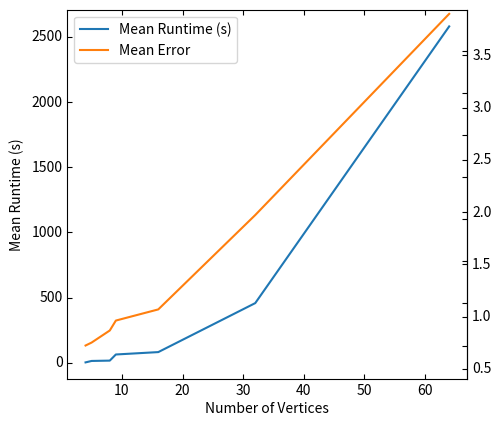

Python code for this plot:
'''
[redacted]

Description: For creating multiple overlaid charts
'''

from mpl_toolkits.axes_grid1 import host_subplot
import mpl_toolkits.axisartist as AA
import matplotlib.pyplot as plt
import numpy as np

### Get values from performance.py, input here ###

x = [4, 5, 8, 9, 16, 32, 64]
lst =  [(2.585895228385925, 4.9364027687737175e-08), (13.683554983139038, 0.035110609181115214), (16.250244092941283, 0.17863540370194406), (63.24338710308075, 0.2964172356868715), (81.63710451126099, 0.4288713187054065), (457.574907541275, 1.5497983761583067), (2580.9958889484406, 3.939294261935955)]

# otherlist = [0.0023797988891601563, 1.6597139596939088, 1.7730239033699036, 2.4004372358322144, 2.2994803905487062, 1.8459036707878114, 1.3680771589279175]

times = [i[0] for i in lst]
accuracies = [i[1] for i in lst]

host = host_subplot(111, axes_class=AA.Axes)
plt.subplots_adjust(right=0.75)

par1 = host.twinx()
par2 = host.twinx()

offset = 0
new_fixed_axis = par2.get_grid_helper().new_fixed_axis
par2.axis["right"] = new_fixed_axis(loc="right",
                                    axes=par2,
                                    offset=(offset, 0))
par2.axis["right"].toggle(all=True)

host.set_xlabel("Number of Vertices")
host.set_ylabel("Mean Runtime (s)")
par1.set_ylabel("Mean Error")

p1, = host.plot(x, times, label="Mean Runtime (s)")
p2, = par1.plot(x, accuracies, label="Mean Error")

par1.set_ylim(-0.4, 3.99)
par2.set_ylim(0.4, 3.939)

host.legend()

par1.axis["left"].label.set_color(p1.get_color())
par2.axis["right"].label.set_color(p2.get_color())


plt.draw()
plt.show()